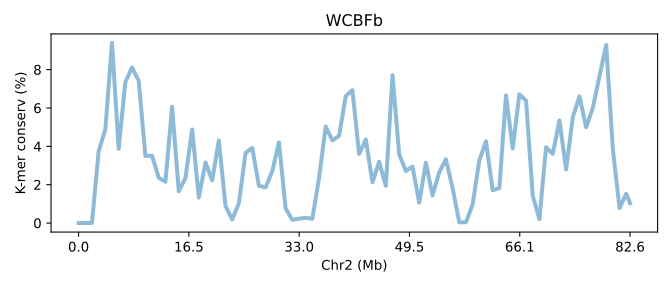

Data behind this chart, as committed beside it:
SeqID	Chr2 (Mb)	K-mer conserv (%)	Group	Group_chrom
TWSVb.chr2	0.0	0.00012	0	0
TWSVb.chr2	0.01211	0.00179	0	0
TWSVb.chr2	0.02422	0.005383	0	0
TWSVb.chr2	0.03633	3.739	0	0
TWSVb.chr2	0.04844	4.875	0	0
TWSVb.chr2	0.06056	9.391	0	0
TWSVb.chr2	0.07267	3.872	0	0
TWSVb.chr2	0.08478	7.348	0	0
TWSVb.chr2	0.09689	8.11	0	0
TWSVb.chr2	0.109	7.418	0	0
TWSVb.chr2	0.1211	3.502	0	0
TWSVb.chr2	0.1332	3.507	0	0
TWSVb.chr2	0.1453	2.358	0	0
TWSVb.chr2	0.1574	2.152	0	0
TWSVb.chr2	0.1696	6.064	0	0
TWSVb.chr2	0.1817	1.655	0	0
TWSVb.chr2	0.1938	2.349	0	0
TWSVb.chr2	0.2059	4.882	0	0
TWSVb.chr2	0.218	1.326	0	0
TWSVb.chr2	0.2301	3.155	0	0
TWSVb.chr2	0.2422	2.228	0	0
TWSVb.chr2	0.2543	4.307	0	0
TWSVb.chr2	0.2664	0.8816	0	0
TWSVb.chr2	0.2786	0.1864	0	0
TWSVb.chr2	0.2907	1.039	0	0
TWSVb.chr2	0.3028	3.657	0	0
TWSVb.chr2	0.3149	3.916	0	0
TWSVb.chr2	0.327	1.943	0	0
TWSVb.chr2	0.3391	1.854	0	0
TWSVb.chr2	0.3512	2.707	0	0
TWSVb.chr2	0.3633	4.205	0	0
TWSVb.chr2	0.3754	0.7641	0	0
TWSVb.chr2	0.3876	0.1651	0	0
TWSVb.chr2	0.3997	0.2285	0	0
TWSVb.chr2	0.4118	0.2744	0	0
TWSVb.chr2	0.4239	0.2233	0	0
TWSVb.chr2	0.436	2.347	0	0
TWSVb.chr2	0.4481	5.033	0	0
TWSVb.chr2	0.4602	4.312	0	0
TWSVb.chr2	0.4723	4.541	0	0
TWSVb.chr2	0.4844	6.617	0	0
TWSVb.chr2	0.4966	6.93	0	0
TWSVb.chr2	0.5087	3.602	0	0
TWSVb.chr2	0.5208	4.357	0	0
TWSVb.chr2	0.5329	2.122	0	0
TWSVb.chr2	0.545	3.195	0	0
TWSVb.chr2	0.5571	1.941	0	0
TWSVb.chr2	0.5692	7.711	0	0
TWSVb.chr2	0.5813	3.587	0	0
TWSVb.chr2	0.5934	2.713	0	0
TWSVb.chr2	0.6056	2.944	0	0
TWSVb.chr2	0.6177	1.065	0	0
TWSVb.chr2	0.6298	3.144	0	0
TWSVb.chr2	0.6419	1.443	0	0
TWSVb.chr2	0.654	2.648	0	0
TWSVb.chr2	0.6661	3.327	0	0
TWSVb.chr2	0.6782	1.818	0	0
TWSVb.chr2	0.6903	0.03506	0	0
TWSVb.chr2	0.7024	0.04313	0	0
TWSVb.chr2	0.7146	0.9687	0	0
... 24 more rows
